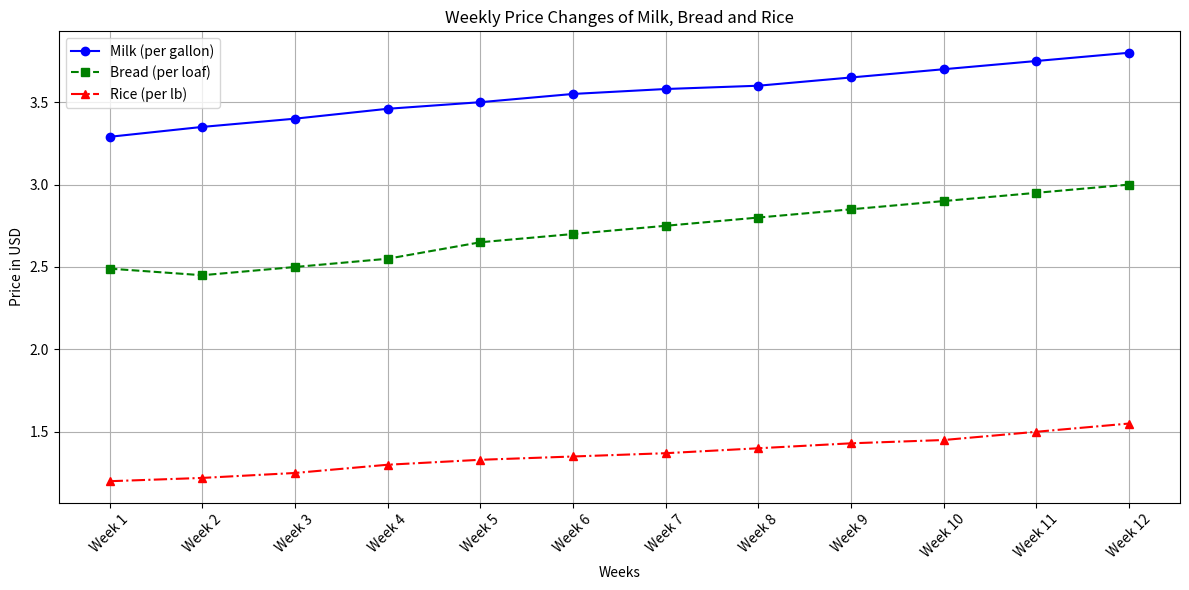

Generate this figure with matplotlib:

import matplotlib.pyplot as plt

# Provided data
data = [
    {'Week': 'Week 1', 'Price of Milk (1 gallon)': '$3.29', 'Price of Bread (1 loaf)': '$2.49', 'Price of Rice (1 lb)': '$1.20'},
    {'Week': 'Week 2', 'Price of Milk (1 gallon)': '$3.35', 'Price of Bread (1 loaf)': '$2.45', 'Price of Rice (1 lb)': '$1.22'},
    {'Week': 'Week 3', 'Price of Milk (1 gallon)': '$3.40', 'Price of Bread (1 loaf)': '$2.50', 'Price of Rice (1 lb)': '$1.25'},
    {'Week': 'Week 4', 'Price of Milk (1 gallon)': '$3.46', 'Price of Bread (1 loaf)': '$2.55', 'Price of Rice (1 lb)': '$1.30'},
    {'Week': 'Week 5', 'Price of Milk (1 gallon)': '$3.50', 'Price of Bread (1 loaf)': '$2.65', 'Price of Rice (1 lb)': '$1.33'},
    {'Week': 'Week 6', 'Price of Milk (1 gallon)': '$3.55', 'Price of Bread (1 loaf)': '$2.70', 'Price of Rice (1 lb)': '$1.35'},
    {'Week': 'Week 7', 'Price of Milk (1 gallon)': '$3.58', 'Price of Bread (1 loaf)': '$2.75', 'Price of Rice (1 lb)': '$1.37'},
    {'Week': 'Week 8', 'Price of Milk (1 gallon)': '$3.60', 'Price of Bread (1 loaf)': '$2.80', 'Price of Rice (1 lb)': '$1.40'},
    {'Week': 'Week 9', 'Price of Milk (1 gallon)': '$3.65', 'Price of Bread (1 loaf)': '$2.85', 'Price of Rice (1 lb)': '$1.43'},
    {'Week': 'Week 10', 'Price of Milk (1 gallon)': '$3.70', 'Price of Bread (1 loaf)': '$2.90', 'Price of Rice (1 lb)': '$1.45'},
    {'Week': 'Week 11', 'Price of Milk (1 gallon)': '$3.75', 'Price of Bread (1 loaf)': '$2.95', 'Price of Rice (1 lb)': '$1.50'},
    {'Week': 'Week 12', 'Price of Milk (1 gallon)': '$3.80', 'Price of Bread (1 loaf)': '$3.00', 'Price of Rice (1 lb)': '$1.55'}
]

# Extracting individual lists for plot
weeks = [d['Week'] for d in data]
milk_prices = [float(d['Price of Milk (1 gallon)'].strip('$')) for d in data]
bread_prices = [float(d['Price of Bread (1 loaf)'].strip('$')) for d in data]
rice_prices = [float(d['Price of Rice (1 lb)'].strip('$')) for d in data]

# Plotting
plt.figure(figsize=(12, 6))

# Line for Milks
plt.plot(weeks, milk_prices, label='Milk (per gallon)', marker='o', linestyle='-', color='blue')

# Line for Breads
plt.plot(weeks, bread_prices, label='Bread (per loaf)', marker='s', linestyle='--', color='green')

# Line for Rices
plt.plot(weeks, rice_prices, label='Rice (per lb)', marker='^', linestyle='-.', color='red')

# Customizing the plot
plt.title('Weekly Price Changes of Milk, Bread and Rice')
plt.xlabel('Weeks')
plt.ylabel('Price in USD')
plt.xticks(rotation=45)
plt.legend()
plt.grid(True)

# Show plot
plt.tight_layout()
plt.show()
